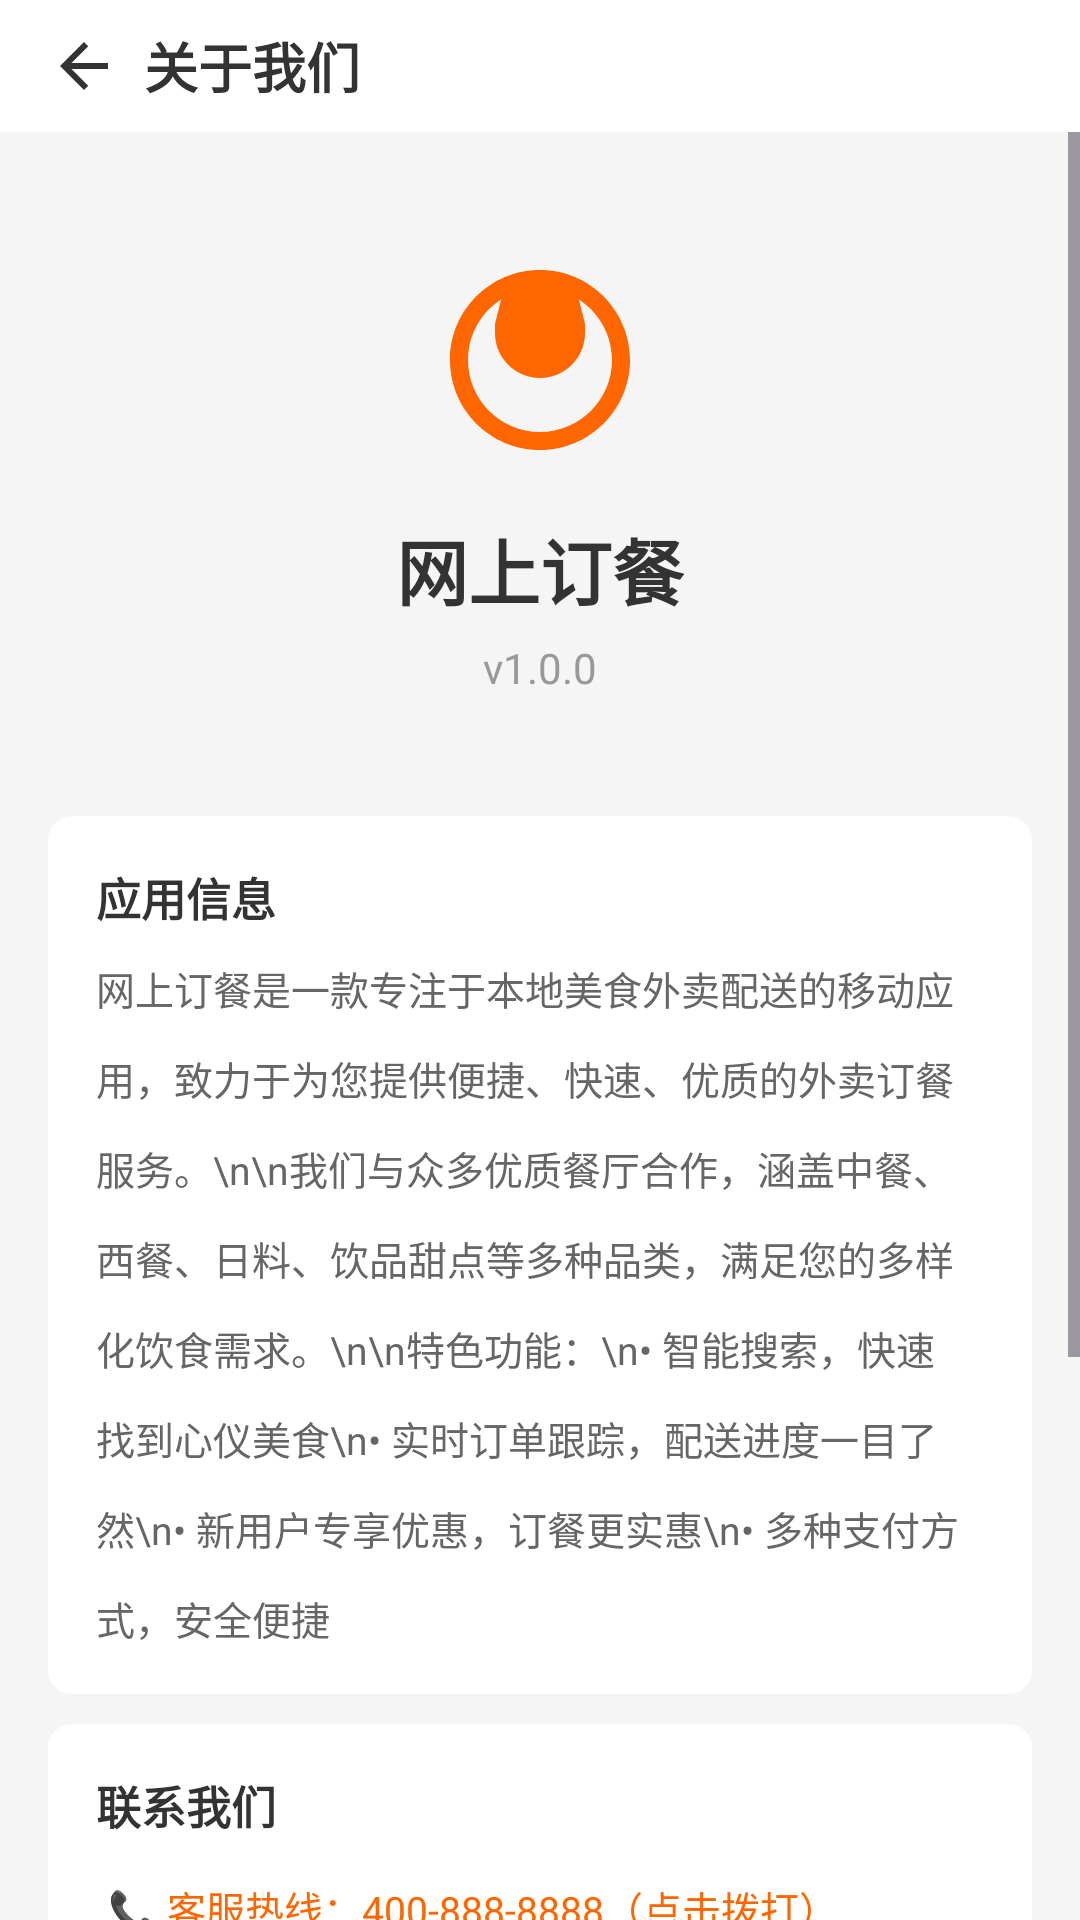

Layout XML and referenced resources for this Android screen:
<!-- AndroidManifest.xml: application theme Theme.Project_new_takeout -->
<!-- res/layout/activity_about.xml -->
<?xml version="1.0" encoding="utf-8"?>
<LinearLayout xmlns:android="http://schemas.android.com/apk/res/android"
    android:layout_width="match_parent"
    android:layout_height="match_parent"
    android:background="@color/bgMain"
    android:orientation="vertical">

    
    <LinearLayout
        android:layout_width="match_parent"
        android:layout_height="@dimen/search_bar_height"
        android:background="@color/bgWhite"
        android:gravity="center_vertical"
        android:orientation="horizontal"
        android:paddingHorizontal="16dp">
        <ImageView
            android:id="@+id/iv_back"
            android:layout_width="24dp"
            android:layout_height="24dp"
            android:src="@drawable/ic_arrow_back" />
        <TextView
            android:layout_width="0dp"
            android:layout_height="wrap_content"
            android:layout_marginStart="8dp"
            android:layout_weight="1"
            android:text="关于我们"
            android:textColor="@color/textPrimary"
            android:textSize="@dimen/text_18sp"
            android:textStyle="bold" />
    </LinearLayout>

    <ScrollView
        android:layout_width="match_parent"
        android:layout_height="match_parent">

        <LinearLayout
            android:layout_width="match_parent"
            android:layout_height="wrap_content"
            android:orientation="vertical">

            
            <LinearLayout
                android:layout_width="match_parent"
                android:layout_height="wrap_content"
                android:gravity="center"
                android:orientation="vertical"
                android:padding="40dp">

                <ImageView
                    android:layout_width="72dp"
                    android:layout_height="72dp"
                    android:src="@drawable/ic_category_food" />

                <TextView
                    android:layout_width="wrap_content"
                    android:layout_height="wrap_content"
                    android:layout_marginTop="16dp"
                    android:text="网上订餐"
                    android:textColor="@color/textPrimary"
                    android:textSize="@dimen/text_24sp"
                    android:textStyle="bold" />

                <TextView
                    android:id="@+id/tv_app_version"
                    android:layout_width="wrap_content"
                    android:layout_height="wrap_content"
                    android:layout_marginTop="6dp"
                    android:text="v1.0.0"
                    android:textColor="@color/textHint"
                    android:textSize="@dimen/text_14sp" />
            </LinearLayout>

            
            <LinearLayout
                android:layout_width="match_parent"
                android:layout_height="wrap_content"
                android:layout_marginHorizontal="16dp"
                android:background="@drawable/bg_white_card"
                android:orientation="vertical"
                android:padding="16dp">

                <TextView
                    android:layout_width="wrap_content"
                    android:layout_height="wrap_content"
                    android:text="应用信息"
                    android:textColor="@color/textPrimary"
                    android:textSize="@dimen/text_15sp"
                    android:textStyle="bold" />

                <TextView
                    android:layout_width="wrap_content"
                    android:layout_height="wrap_content"
                    android:layout_marginTop="10dp"
                    android:lineSpacingMultiplier="1.6"
                    android:text="网上订餐是一款专注于本地美食外卖配送的移动应用，致力于为您提供便捷、快速、优质的外卖订餐服务。\n\n我们与众多优质餐厅合作，涵盖中餐、西餐、日料、饮品甜点等多种品类，满足您的多样化饮食需求。\n\n特色功能：\n• 智能搜索，快速找到心仪美食\n• 实时订单跟踪，配送进度一目了然\n• 新用户专享优惠，订餐更实惠\n• 多种支付方式，安全便捷"
                    android:textColor="@color/textSecondary"
                    android:textSize="@dimen/text_13sp" />
            </LinearLayout>

            
            <LinearLayout
                android:layout_width="match_parent"
                android:layout_height="wrap_content"
                android:layout_marginHorizontal="16dp"
                android:layout_marginTop="10dp"
                android:background="@drawable/bg_white_card"
                android:orientation="vertical"
                android:padding="16dp">

                <TextView
                    android:layout_width="wrap_content"
                    android:layout_height="wrap_content"
                    android:text="联系我们"
                    android:textColor="@color/textPrimary"
                    android:textSize="@dimen/text_15sp"
                    android:textStyle="bold" />

                <TextView
                    android:id="@+id/tv_contact_phone"
                    android:layout_width="wrap_content"
                    android:layout_height="wrap_content"
                    android:layout_marginTop="10dp"
                    android:padding="4dp"
                    android:text="📞 客服热线：400-888-8888（点击拨打）"
                    android:textColor="@color/colorPrimary"
                    android:textSize="@dimen/text_13sp" />

                <TextView
                    android:id="@+id/tv_contact_email"
                    android:layout_width="wrap_content"
                    android:layout_height="wrap_content"
                    android:layout_marginTop="8dp"
                    android:padding="4dp"
                    android:text="📧 邮箱：support@foodorder.com（点击发送邮件）"
                    android:textColor="@color/colorPrimary"
                    android:textSize="@dimen/text_13sp" />
            </LinearLayout>

            
            <LinearLayout
                android:layout_width="match_parent"
                android:layout_height="wrap_content"
                android:layout_marginHorizontal="16dp"
                android:layout_marginTop="10dp"
                android:background="@drawable/bg_white_card"
                android:orientation="vertical"
                android:padding="16dp">

                <TextView
                    android:id="@+id/tv_privacy_policy"
                    android:layout_width="match_parent"
                    android:layout_height="40dp"
                    android:gravity="center_vertical"
                    android:text="隐私政策"
                    android:textColor="@color/textPrimary"
                    android:textSize="@dimen/text_14sp"
                    android:clickable="true"
                    android:focusable="true"
                    android:foreground="?attr/selectableItemBackground" />

                <View style="@style/DividerLine" />

                <TextView
                    android:id="@+id/tv_terms_service"
                    android:layout_width="match_parent"
                    android:layout_height="40dp"
                    android:gravity="center_vertical"
                    android:text="用户服务协议"
                    android:textColor="@color/textPrimary"
                    android:textSize="@dimen/text_14sp"
                    android:clickable="true"
                    android:focusable="true"
                    android:foreground="?attr/selectableItemBackground" />
            </LinearLayout>

            
            <TextView
                android:layout_width="wrap_content"
                android:layout_height="wrap_content"
                android:layout_marginTop="24dp"
                android:layout_marginBottom="32dp"
                android:layout_gravity="center"
                android:text="© 2025 网上订餐 Team"
                android:textColor="@color/textHint"
                android:textSize="@dimen/text_11sp" />
        </LinearLayout>
    </ScrollView>
</LinearLayout>
<!-- resources referenced by this layout -->
<resources>
  <color name="bgMain">#F5F5F5</color>
  <color name="bgWhite">#FFFFFF</color>
  <color name="colorPrimary">#FF6600</color>
  <color name="textHint">#999999</color>
  <color name="textPrimary">#333333</color>
  <color name="textSecondary">#666666</color>
  <dimen name="search_bar_height">44dp</dimen>
  <dimen name="text_11sp">11sp</dimen>
  <dimen name="text_13sp">13sp</dimen>
  <dimen name="text_14sp">14sp</dimen>
  <dimen name="text_15sp">15sp</dimen>
  <dimen name="text_18sp">18sp</dimen>
  <dimen name="text_24sp">24sp</dimen>
  <!-- drawable bg_white_card (drawable) -->
  <?xml version="1.0" encoding="utf-8"?>
  <shape xmlns:android="http://schemas.android.com/apk/res/android" android:shape="rectangle">
      <solid android:color="@color/bgWhite" />
      <corners android:radius="@dimen/corner_medium" />
  </shape>
  <!-- drawable ic_arrow_back (drawable) -->
  <vector xmlns:android="http://schemas.android.com/apk/res/android"
      android:width="24dp"
      android:height="24dp"
      android:viewportWidth="24"
      android:viewportHeight="24"
      android:tint="@color/textPrimary">
      <path
          android:fillColor="@android:color/black"
          android:pathData="M20,11H7.83l5.59,-5.59L12,4l-8,8 8,8 1.41,-1.41L7.83,13H20v-2z" />
  </vector>
  <!-- drawable ic_category_food (drawable) -->
  <?xml version="1.0" encoding="utf-8"?>
  <vector xmlns:android="http://schemas.android.com/apk/res/android"
      android:width="48dp"
      android:height="48dp"
      android:viewportWidth="24"
      android:viewportHeight="24">
      
      <path
          android:fillColor="#FF6600"
          android:pathData="M12,2C6.48,2 2,6.48 2,12s4.48,10 10,10 10,-4.48 10,-10S17.52,2 12,2zM12,20c-4.41,0 -8,-3.59 -8,-8s3.59,-8 8,-8 8,3.59 8,8 -3.59,8 -8,8z" />
      <path
          android:fillColor="#FF6600"
          android:pathData="M7,8h10v1c0,2.76 -2.24,5 -5,5s-5,-2.24 -5,-5V8z" />
      <path
          android:fillColor="#FF6600"
          android:pathData="M7,8l1,-4h8l1,4" />
  </vector>
  <style name="DividerLine">
          <item name="android:layout_width">match_parent</item>
          <item name="android:layout_height">0.5dp</item>
          <item name="android:background">@color/bgDivider</item>
      </style>
  <style name="Theme.Project_new_takeout" parent="Base.Theme.Project_new_takeout" />
  <dimen name="corner_medium">8dp</dimen>
  <color name="bgDivider">#EEEEEE</color>
  <style name="Base.Theme.Project_new_takeout" parent="Theme.Material3.Light.NoActionBar">
          <item name="colorPrimary">@color/colorPrimary</item>
          <item name="colorOnPrimary">@color/white</item>
          <item name="colorPrimaryContainer">@color/colorPrimaryLight</item>
          <item name="colorOnPrimaryContainer">@color/white</item>
          <item name="colorSecondary">@color/colorPrimary</item>
          <item name="colorOnSecondary">@color/white</item>
          <item name="android:colorBackground">@color/bgMain</item>
          <item name="colorSurface">@color/bgWhite</item>
          <item name="android:statusBarColor">@color/colorPrimaryDark</item>
          <item name="android:navigationBarColor">@color/white</item>
          <item name="android:windowLightStatusBar">false</item>
      </style>
  <color name="white">#FFFFFFFF</color>
  <color name="colorPrimaryLight">#FF8533</color>
  <color name="colorPrimaryDark">#E55A00</color>
</resources>
